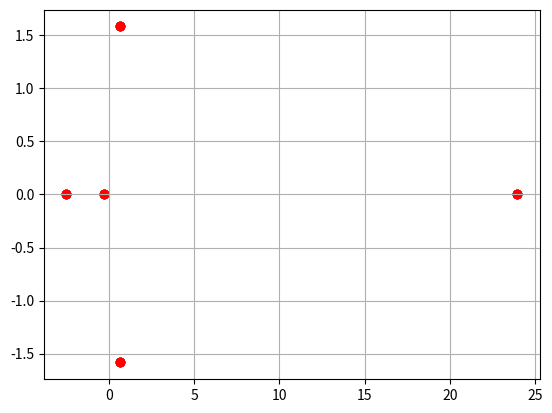

The script that saved this image:
import  numpy as np
import matplotlib.pyplot as plt

n = 5  # rozmer testovaci matice
A = 10*np.random.random((n, n))
w,v = np.linalg.eig(A)
re = [w.real for l in w]
im = [w.imag for l in w]

plt.scatter(x=re, y=im, color="red")
plt.grid()
plt.show()



